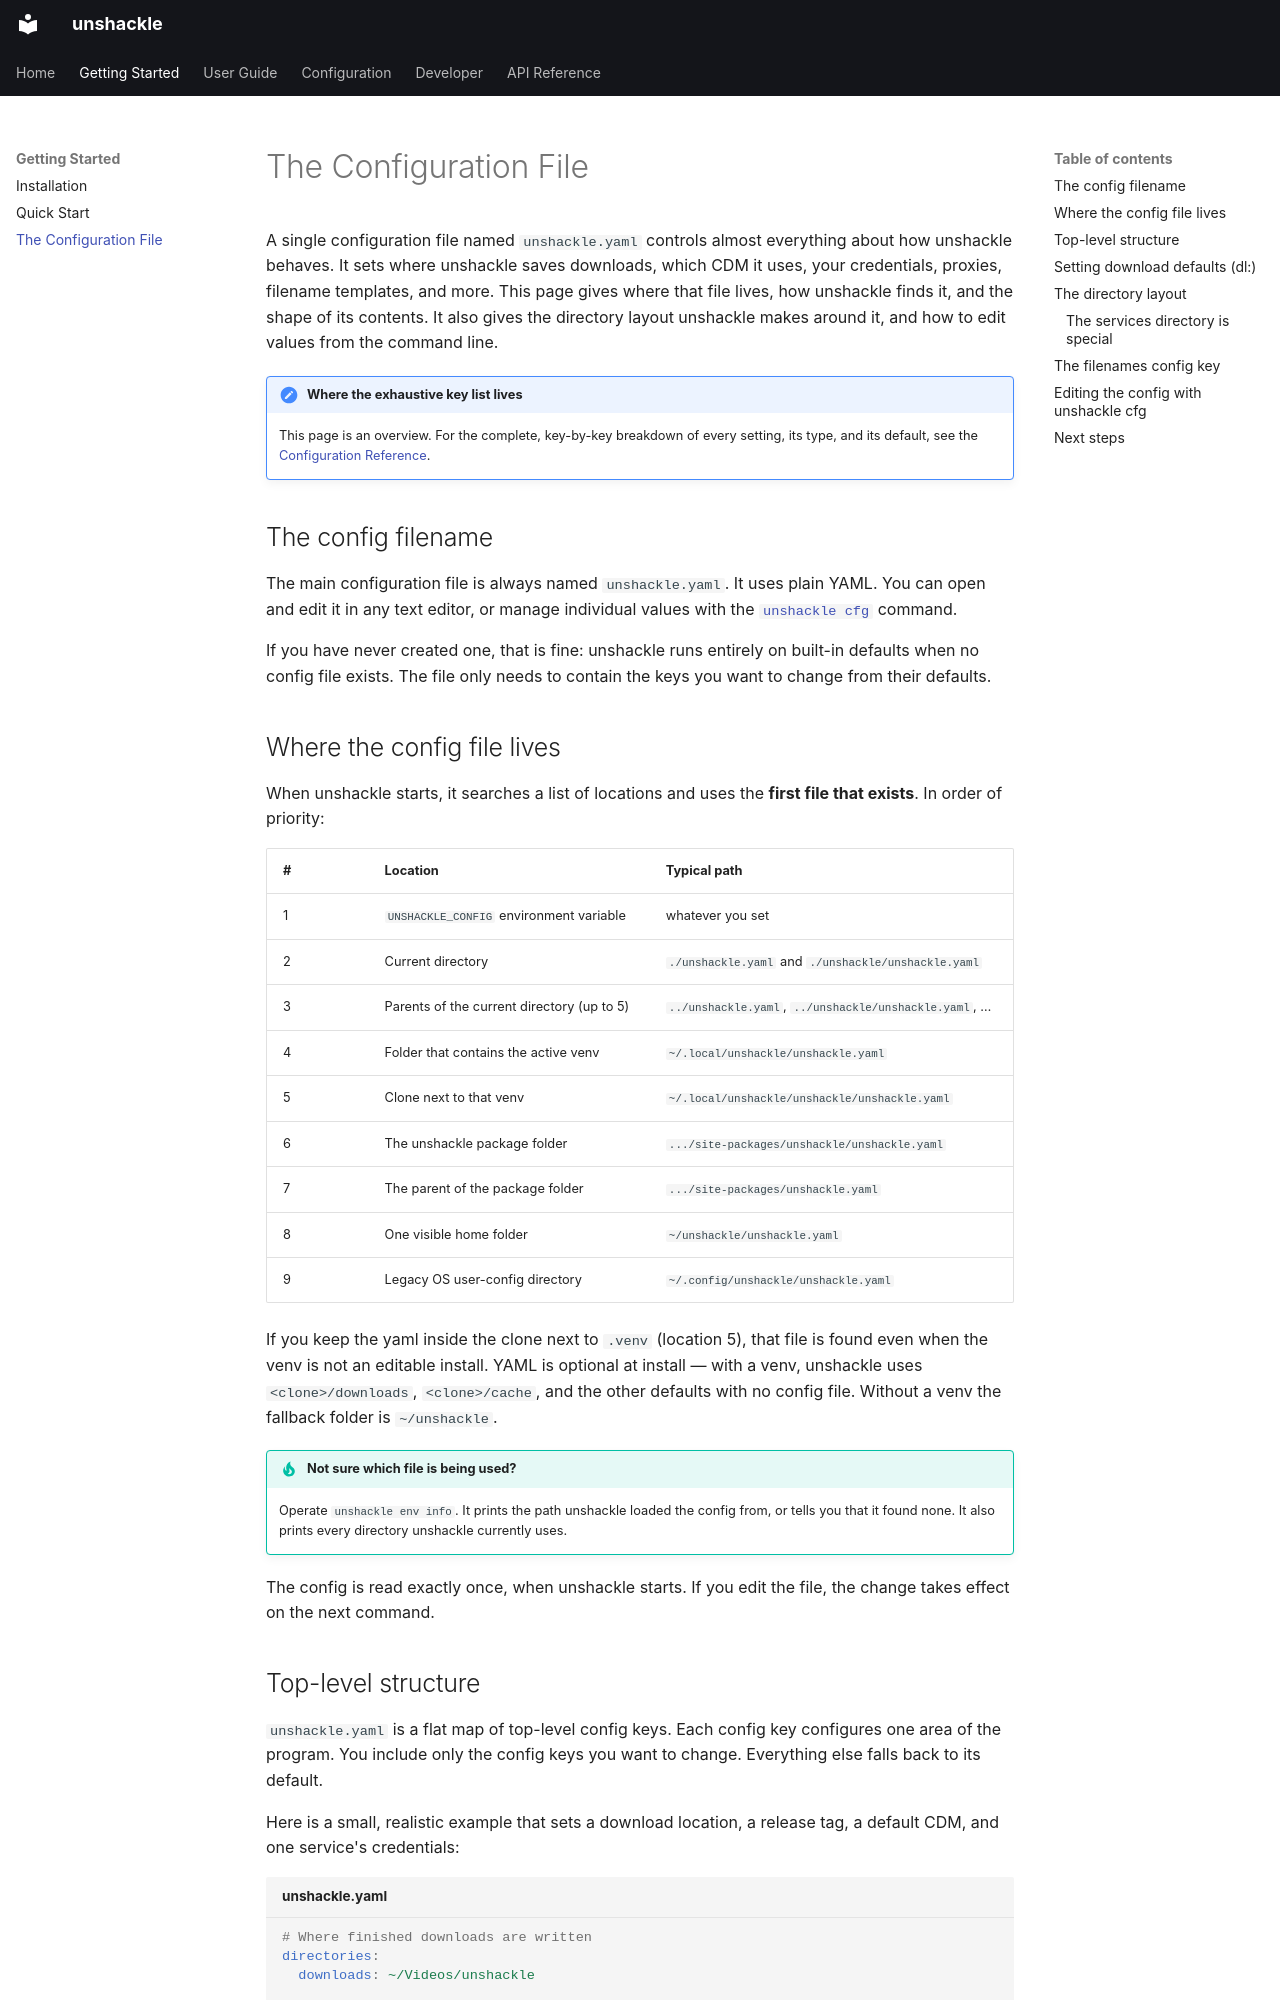

repository: mahimmazidul/unshackle · page: getting-started/configuration-file/index.html · generator: mkdocs

# The Configuration File

A single configuration file named `unshackle.yaml` controls almost everything about how unshackle behaves. It sets where unshackle saves downloads, which CDM it uses, your credentials, proxies, filename templates, and more. This page gives where that file lives, how unshackle finds it, and the shape of its contents. It also gives the directory layout unshackle makes around it, and how to edit values from the command line.

!!! note "Where the exhaustive key list lives"
    This page is an overview. For the complete, key-by-key breakdown of every setting, its type, and its default, see the [Configuration Reference](../reference/configuration/index.md).

## The config filename

The main configuration file is always named `unshackle.yaml`. It uses plain YAML. You can open and edit it in any text editor, or manage individual values with the [`unshackle cfg`](#editing-the-config-with-unshackle-cfg) command.

If you have never created one, that is fine: unshackle runs entirely on built-in defaults when no config file exists. The file only needs to contain the keys you want to change from their defaults.

## Where the config file lives

When unshackle starts, it searches a list of locations and uses the **first file that exists**. In order of priority:

| # | Location | Typical path |
|---|----------|--------------|
| 1 | `UNSHACKLE_CONFIG` environment variable | whatever you set |
| 2 | Current directory | `./unshackle.yaml` and `./unshackle/unshackle.yaml` |
| 3 | Parents of the current directory (up to 5) | `../unshackle.yaml`, `../unshackle/unshackle.yaml`, … |
| 4 | Folder that contains the active venv | `~/.local/unshackle/unshackle.yaml` |
| 5 | Clone next to that venv | `~/.local/unshackle/unshackle/unshackle.yaml` |
| 6 | The unshackle package folder | `.../site-packages/unshackle/unshackle.yaml` |
| 7 | The parent of the package folder | `.../site-packages/unshackle.yaml` |
| 8 | One visible home folder | `~/unshackle/unshackle.yaml` |
| 9 | Legacy OS user-config directory | `~/.config/unshackle/unshackle.yaml` |

If you keep the yaml inside the clone next to `.venv` (location 5), that file is found even when the venv is not an editable install. YAML is optional at install — with a venv, unshackle uses `<clone>/downloads`, `<clone>/cache`, and the other defaults with no config file. Without a venv the fallback folder is `~/unshackle`.

!!! tip "Not sure which file is being used?"
    Operate `unshackle env info`. It prints the path unshackle loaded the config from, or tells you that it found none. It also prints every directory unshackle currently uses.

The config is read exactly once, when unshackle starts. If you edit the file, the change takes effect on the next command.
